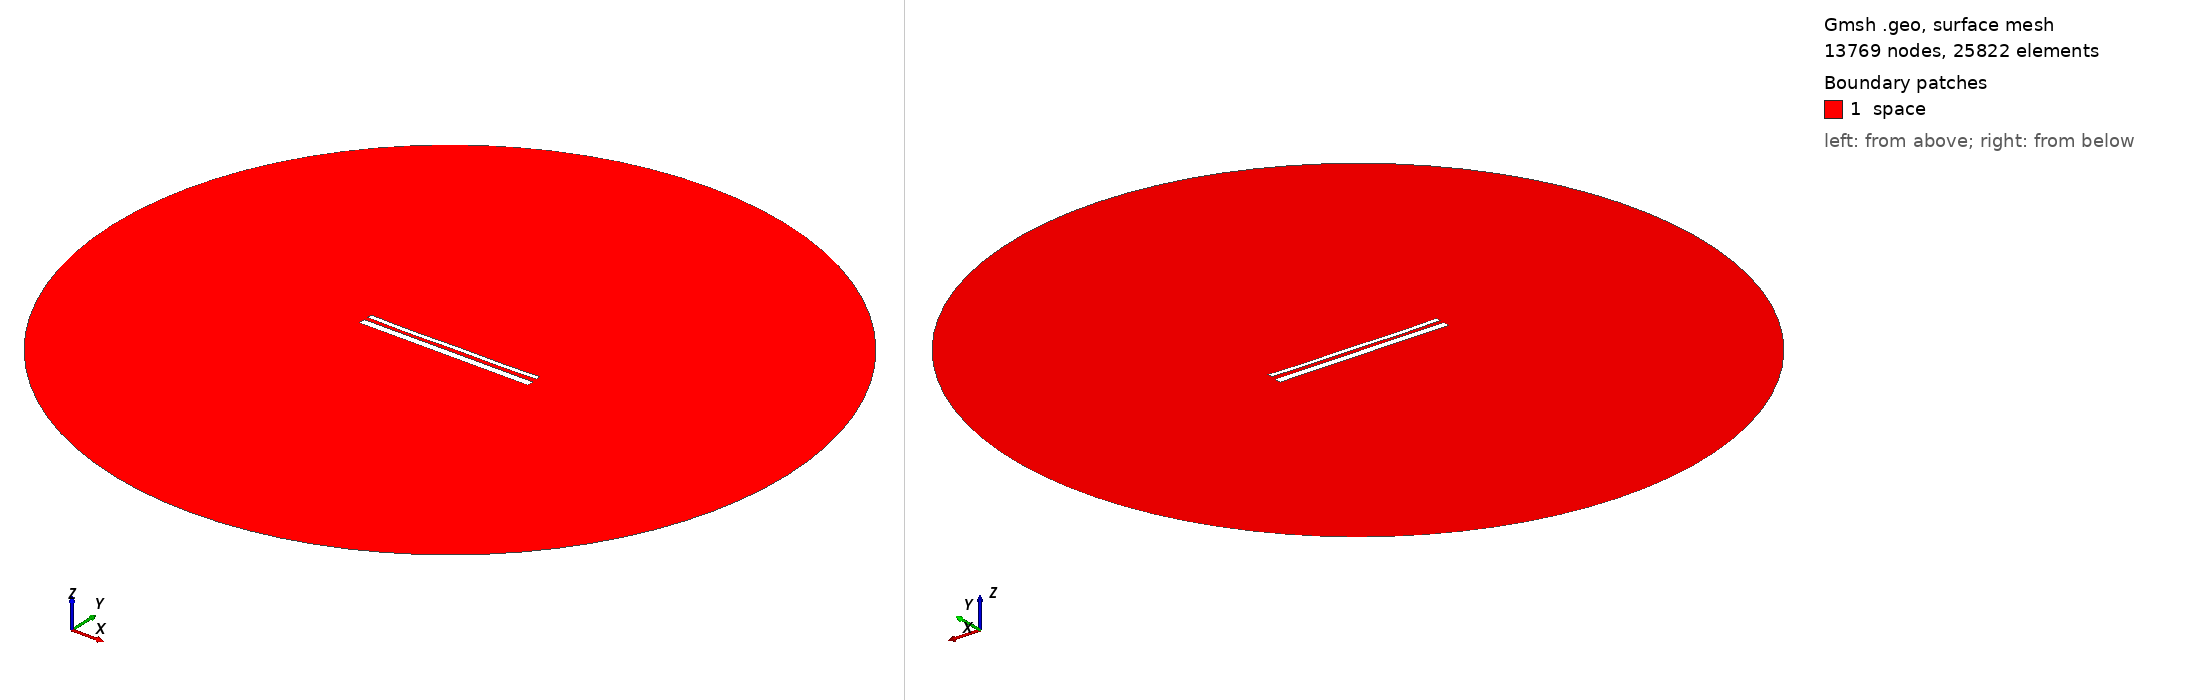

Gmsh geometry script, surface-meshed: 13769 nodes, 25822 surface elements. Boundary patches (legend numbers): 1 space. Left view from above one corner, right view from below the opposite corner. Legend entries are the model's physical surfaces. The drawing asked Gmsh for element sizes between 1% and 20% of the model's largest extent; the script's own settings can give other sizes.

=== 14131.geo (drawn) ===
//---------------------------------------
// Geometry kernel
//---------------------------------------

SetFactory("OpenCASCADE");



//---------------------------------------
// Parameters of the geometry
//---------------------------------------

// Overetch of the upper plate
overetch = 0.5;

// Distance between the plates
distance = 2.0;

// Discretization over the x axis (for the deformation)
nx = 50; 

// Length of the plate
L = 100 - overetch; 

// Number of modes
n = 4; 

// 1st mode coefficient
coeff(1) = 0.07499999999999998;
beta(1) = 0.596864 * 3.1415926535 / L;

// 2nd mode coefficient
coeff(2) = -0.15;
beta(2) = 1.49418 * 3.1415926535 / L;

// 3rd mode coefficient
coeff(3) = -0.075;
beta(3) = 2.50025 * 3.1415926535 / L;

// 4th mode coefficient
coeff(4) = -0.15;
beta(4) = 3.49999 * 3.1415926535 / L;



//---------------------------------------
// Upper plate (deformed rectangle)
//---------------------------------------

// Coordiantes of the upper plate
xmin = -50;
xmax = 50 - overetch;

// Height of the upper plate
yheight = 4 - 2 * overetch;

// Indexes of the points
UpperID[] = {};
LowerID[] = {};
LeftID[] = {};
RightID[] = {};

// Point index
p = 1;

// Horizontal edges
For i In {1:nx}
    x = xmin + (i-1)*(xmax - xmin)/(nx-1);

    y_bottom = distance / 2 + overetch;
    For j In {1:n}
        C = (Cosh(beta(j)*L) + Cos(beta(j)*L)) / (Sinh(beta(j)*L) + Sin(beta(j)*L));
        y_bottom  = y_bottom + coeff(j) * (Cosh(beta(j)*(x+50)) - Cos(beta(j)*(x+50)) - C * (Sinh(beta(j)*(x+50)) - Sin(beta(j)*(x+50))));
    EndFor

    y_top = y_bottom + yheight;

    Point(p) = {x, y_top, 0, 1.0};
    UpperID[i] = p;
    p = p + 1;

    Point(p) = {x, y_bottom, 0, 1.0};
    LowerID[i] = p;
    p = p + 1;
EndFor

// Create point lists
UpperPts[] = {}; LowerPts[] = {};
For i In {1:nx}
  UpperPts[] += {UpperID[i]};
  LowerPts[] += {LowerID[i]};
EndFor

// Build splines
Spline(1) = {UpperPts[]};
Spline(2) = {LowerPts[]};
Line(3) = {LowerPts[nx-1], UpperPts[nx-1]};
Line(4) = {LowerPts[0], UpperPts[0]};

// Build the plane surface
Curve Loop(1) = {2, 3, -1, -4};
Plane Surface(1) = {1};



//---------------------------------------
// Lower plate (rectangle)
//---------------------------------------

// Vertices
Point(1001) = {-50, -1, 0, 1.0};
Point(1002) = { 50, -1, 0, 1.0};
Point(1003) = { 50,  -5, 0, 1.0};
Point(1004) = {-50,  -5, 0, 1.0};

// Edges
Line(5) = {1001, 1002};
Line(6) = {1002, 1003};
Line(7) = {1003, 1004};
Line(8) = {1004, 1001};

// Plane surface
Line Loop(2) = {5, 6, 7, 8};
Plane Surface(2) = {2}; 



//---------------------------------------
// Outer (fictious) boundary
//---------------------------------------

// Points
Point(1005) = {0, 0, 0};       // Center
Point(1006) = {200, 0, 0};     // Start point
Point(1007) = {0, 200, 0};     // 90 degrees
Point(1008) = {-200, 0, 0};    // 180 degrees
Point(1009) = {0, -200, 0};    // 270 degrees

// Circle arcs (each needs start, center, end)
Circle(9) = {1006, 1005, 1007};
Circle(10) = {1007, 1005, 1008};
Circle(11) = {1008, 1005, 1009};
Circle(12) = {1009, 1005, 1006};

// Plane surface for the entire domain
Curve Loop(3) = {9, 10, 11, 12};
Surface(3) = {3};

// Subtract the plates from the whole domain to obtain the actual domain where we want to solve the equations
BooleanDifference{ Surface{3}; Delete; }{ Surface{1}; Surface{2}; Delete; }




//---------------------------------------
// Transfinite Lines/Curves
//---------------------------------------

// Set the number of points on the boundaries
r = 7;

// Plates
Transfinite Curve {1, 2} = 50*r Using Progression 1;
Transfinite Curve {3, 4} = 2*r Using Progression 1;
Transfinite Line {5, 7} = 50*r Using Progression 1;
Transfinite Line {6, 8} = 2*r Using Progression 1;

// Outer boundary
Transfinite Line {9, 10, 11, 12} = 20 Using Progression 1;



//---------------------------------------
// Physical groups
//---------------------------------------                

// Physical curves (boundaries)
Physical Line("force_segment", 10) = {2};
Physical Line("upper_plate", 11) = {1, 3, 4};
Physical Line("lower_plate", 12) = {5, 6, 7, 8};
Physical Line("boundary", 20) = {9, 10, 11, 12};

// Physical Surfaces
Physical Surface("space", 30) = {3};



//---------------------------------------
// 6. Generate the Mesh
//---------------------------------------

// 2D mesh generation
Mesh 2;
